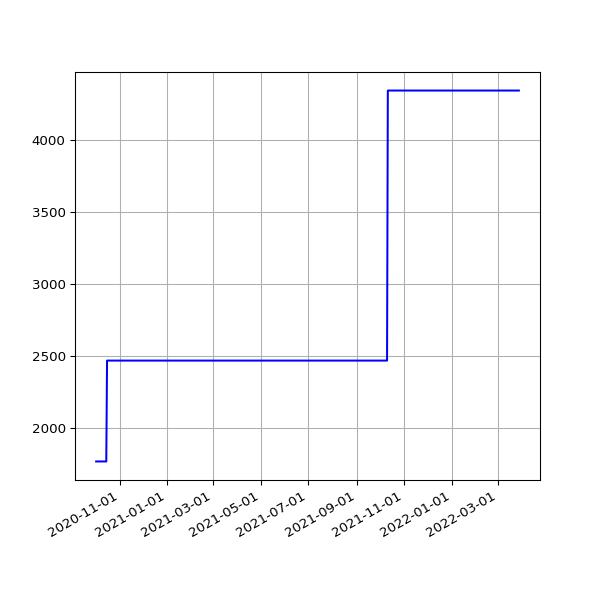

Data behind this chart, as committed beside it:
date, value
2020-10-02 19:19:54 +0100, 1767
2020-10-03 19:16:41 +0100, 1767
2020-10-04 19:16:09 +0100, 1767
2020-10-05 19:13:11 +0100, 1767
2020-10-06 19:15:51 +0100, 1767
2020-10-07 19:15:46 +0100, 1767
2020-10-08 19:17:15 +0100, 1767
2020-10-09 19:17:00 +0100, 1767
2020-10-10 19:13:18 +0100, 1767
2020-10-11 19:10:55 +0100, 1767
2020-10-12 19:14:45 +0100, 1767
2020-10-13 19:12:29 +0100, 1767
2020-10-14 19:41:12 +0100, 1767
2020-10-15 19:59:18 +0100, 1767
2020-10-16 20:52:19 +0100, 2467
2020-10-17 21:15:06 +0100, 2467
2020-10-18 19:31:14 +0100, 2467
2020-10-19 19:40:02 +0100, 2467
2020-10-20 19:43:31 +0100, 2467
2020-10-21 19:30:51 +0100, 2467
2020-10-22 19:42:42 +0100, 2467
2020-10-23 19:51:27 +0100, 2467
2020-10-24 19:47:15 +0100, 2467
2020-10-25 19:36:31 +0000, 2467
2020-10-26 19:23:33 +0000, 2467
2020-10-27 19:23:15 +0000, 2467
2020-10-28 19:26:21 +0000, 2467
2020-10-29 17:18:19 +0000, 2467
2020-10-30 19:21:27 +0000, 2467
2020-10-31 19:21:39 +0000, 2467
2020-11-01 19:27:53 +0000, 2467
2020-11-02 19:25:21 +0000, 2467
2020-11-03 19:30:23 +0000, 2467
2020-11-04 19:23:29 +0000, 2467
2020-11-05 19:13:12 +0000, 2467
2020-11-06 19:18:18 +0000, 2467
2020-11-07 19:13:30 +0000, 2467
2020-11-08 19:19:51 +0000, 2467
2020-11-09 19:19:16 +0000, 2467
2020-11-10 19:25:03 +0000, 2467
2020-11-11 19:22:25 +0000, 2467
2020-11-12 19:22:38 +0000, 2467
2020-11-13 19:20:48 +0000, 2467
2020-11-14 19:22:15 +0000, 2467
2020-11-15 19:36:38 +0000, 2467
2020-11-16 19:23:10 +0000, 2467
2020-11-17 19:26:26 +0000, 2467
2020-11-18 19:24:58 +0000, 2467
2020-11-19 19:21:49 +0000, 2467
2020-11-20 19:23:53 +0000, 2467
2020-11-21 19:19:15 +0000, 2467
2020-11-22 19:24:39 +0000, 2467
2020-11-23 19:25:48 +0000, 2467
2020-11-24 19:22:52 +0000, 2467
2020-11-25 19:29:28 +0000, 2467
2020-11-26 19:30:14 +0000, 2467
2020-11-27 19:31:35 +0000, 2467
2020-11-28 19:22:31 +0000, 2467
2020-11-29 19:29:18 +0000, 2467
2020-11-30 19:34:10 +0000, 2467
... 465 more rows
